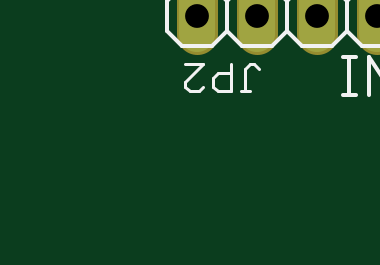
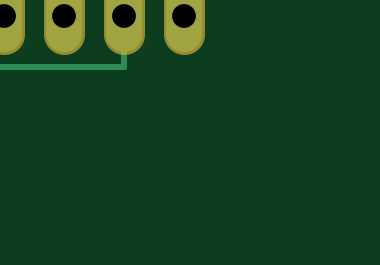
Circuit board: 7 layer files. Board 12.1 x 7.2 mm.
- top_copper: merge.cmp (563729 bytes)
- drill: merge.drd (36819 bytes)
- top_silk: merge.plc (1334801 bytes)
- bottom_silk: merge.pls (45473 bytes)
- bottom_copper: merge.sol (522828 bytes)
- top_mask: merge.stc (92529 bytes)
- bottom_mask: merge.sts (80913 bytes)

=== top_copper: merge.cmp (563729 bytes, source omitted) ===
=== drill: merge.drd (36819 bytes, source omitted) ===
=== top_silk: merge.plc (1334801 bytes, source omitted) ===
=== bottom_silk: merge.pls (45473 bytes, source omitted) ===
=== bottom_copper: merge.sol (522828 bytes, source omitted) ===
=== top_mask: merge.stc (92529 bytes, source omitted) ===
=== bottom_mask: merge.sts (80913 bytes, source omitted) ===
